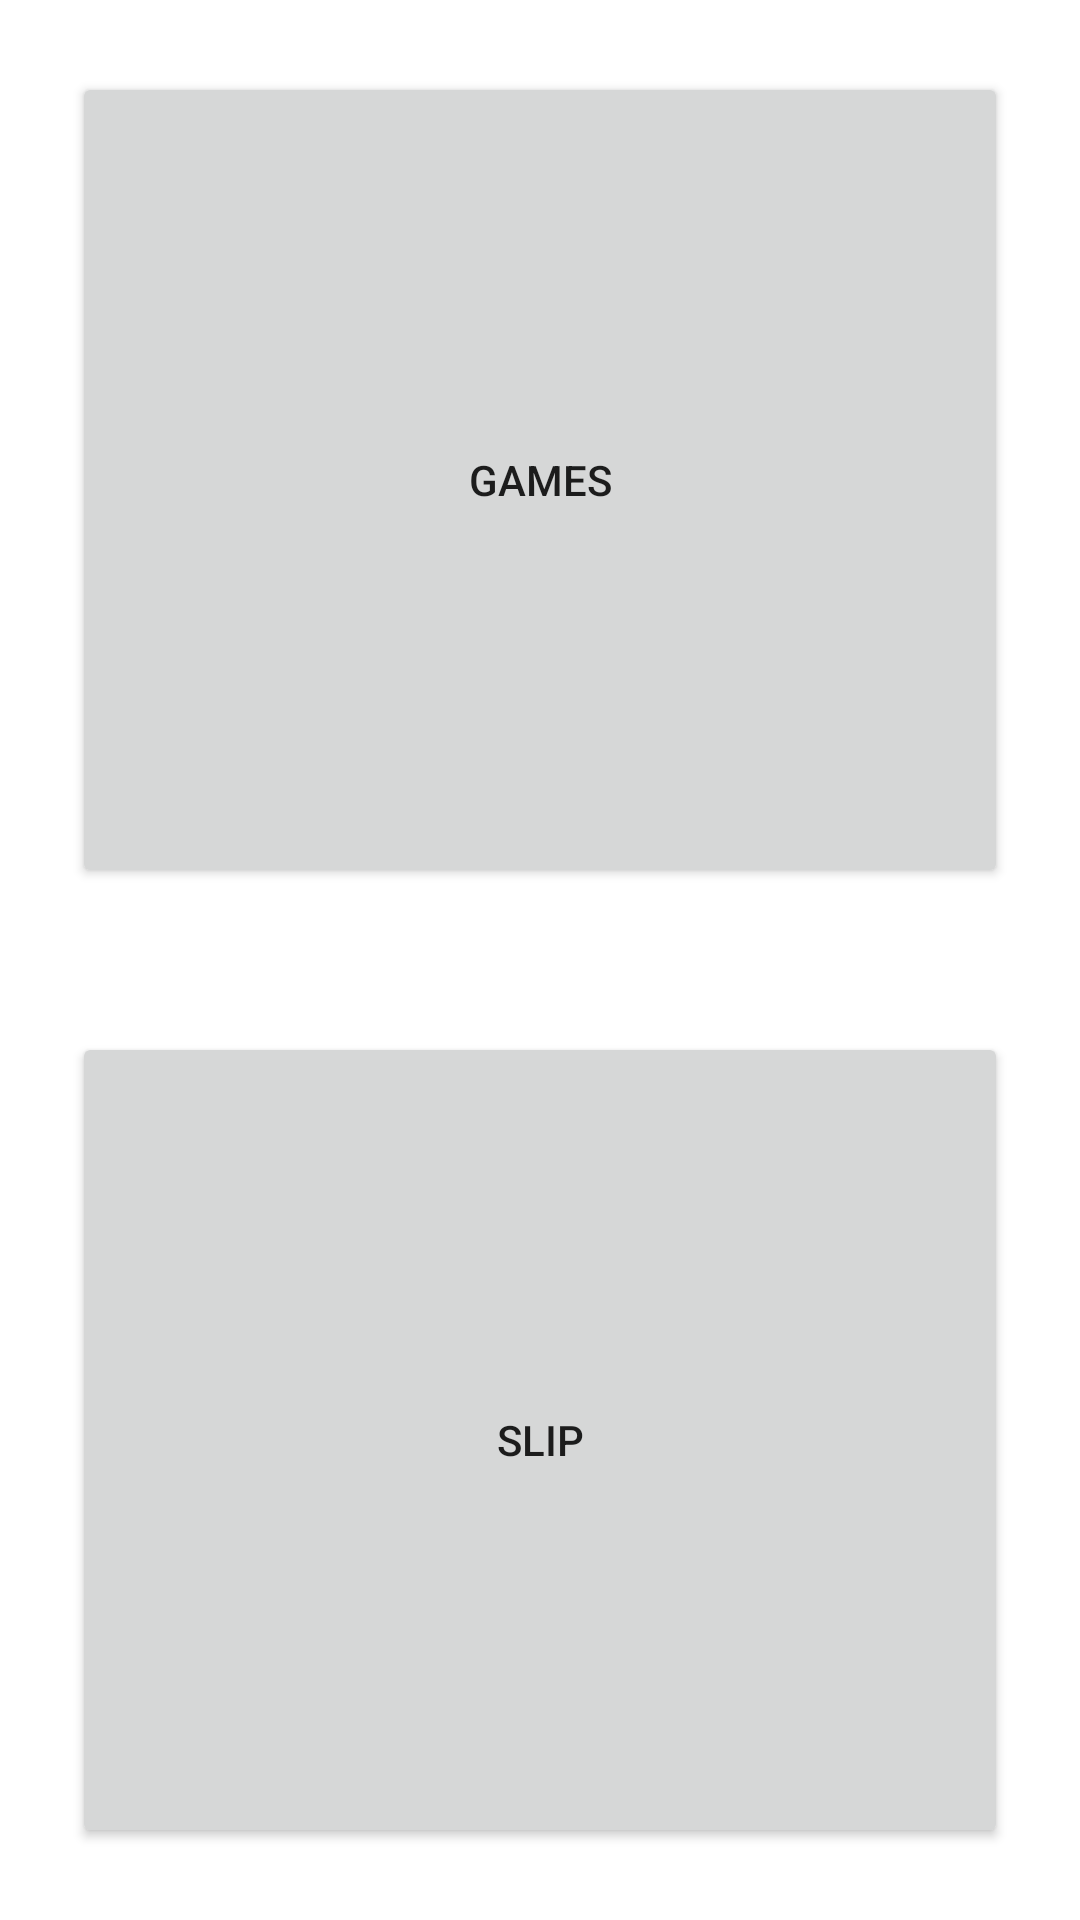

Reconstruct the res/layout file that produces this screen, plus the resources it refers to.
<!-- AndroidManifest.xml: application theme Theme.BetaPlus -->
<!-- res/layout/activity_main.xml -->
<?xml version="1.0" encoding="utf-8"?>
<androidx.constraintlayout.widget.ConstraintLayout xmlns:android="http://schemas.android.com/apk/res/android"
    xmlns:app="http://schemas.android.com/apk/res-auto"
    xmlns:tools="http://schemas.android.com/tools"
    android:layout_width="match_parent"
    android:layout_height="match_parent"
    tools:context=".MainActivity">

    <Button
        android:id="@+id/OpenGamesButton"
        android:layout_width="0dp"
        android:layout_height="0dp"
        android:layout_marginStart="24dp"
        android:layout_marginTop="24dp"
        android:layout_marginEnd="24dp"
        android:layout_marginBottom="24dp"
        android:text="@string/buttonViewGames"
        app:layout_constraintBottom_toTopOf="@+id/OpenSlipButton"
        app:layout_constraintEnd_toEndOf="parent"
        app:layout_constraintStart_toStartOf="parent"
        app:layout_constraintTop_toTopOf="parent" />

    <Button
        android:id="@+id/OpenSlipButton"
        android:layout_width="0dp"
        android:layout_height="0dp"
        android:layout_marginStart="24dp"
        android:layout_marginTop="24dp"
        android:layout_marginEnd="24dp"
        android:layout_marginBottom="24dp"
        android:text="@string/buttonViewSlip"
        app:layout_constraintBottom_toBottomOf="parent"
        app:layout_constraintEnd_toEndOf="parent"
        app:layout_constraintStart_toStartOf="parent"
        app:layout_constraintTop_toBottomOf="@+id/OpenGamesButton" />
</androidx.constraintlayout.widget.ConstraintLayout>
<!-- resources referenced by this layout -->
<resources>
  <string name="buttonViewGames">Games</string>
  <string name="buttonViewSlip">Slip</string>
  <style name="Theme.BetaPlus" parent="Theme.MaterialComponents.DayNight.DarkActionBar">
          
          <item name="colorPrimary">@color/purple_500</item>
          <item name="colorPrimaryVariant">@color/purple_700</item>
          <item name="colorOnPrimary">@color/white</item>
          
          <item name="colorSecondary">@color/teal_200</item>
          <item name="colorSecondaryVariant">@color/teal_700</item>
          <item name="colorOnSecondary">@color/black</item>
          
          <item name="android:statusBarColor" tools:targetApi="l">?attr/colorPrimaryVariant</item>
          
      </style>
  <!-- not gathered from this repository: default colours our renderer supplied (Android Studio template values) -->
  <color name="purple_500">#FF6200EE</color>
  <color name="purple_700">#FF3700B3</color>
  <color name="teal_200">#FF03DAC5</color>
  <color name="teal_700">#FF018786</color>
  <color name="black">#FF000000</color>
  <color name="white">#FFFFFFFF</color>
</resources>
